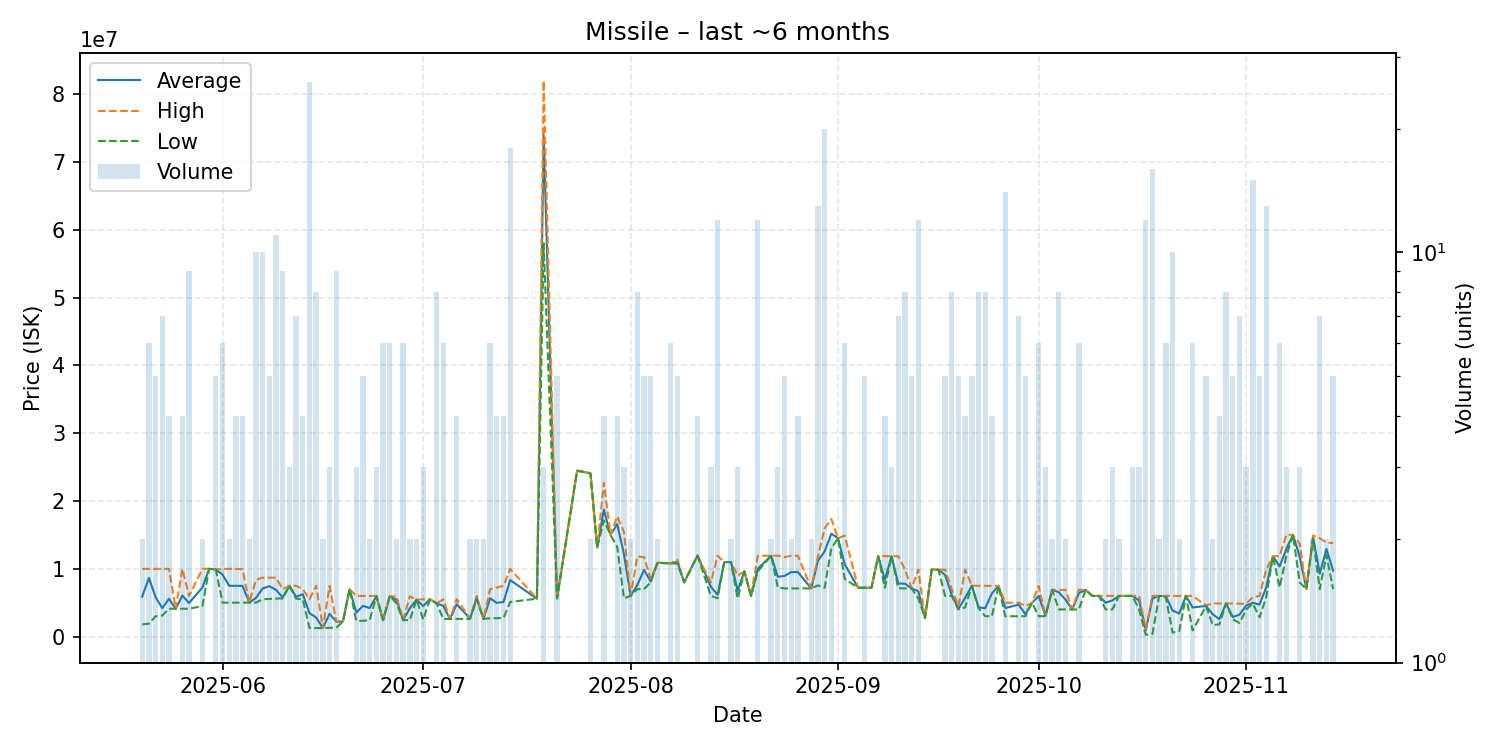

The file beside this chart, header and first rows:
date, average, highest, lowest, order_count, volume
2025-05-20, 5892000, 9984000, 1800000, 2, 2
2025-05-21, 8640667, 9989000, 1903000, 6, 6
2025-05-22, 5795600, 9988000, 3001000, 4, 5
2025-05-23, 4199857, 9987000, 3103000, 4, 7
2025-05-24, 5573250, 9988000, 4102000, 4, 4
2025-05-25, 4100000, 4100000, 4100000, 1, 1
2025-05-26, 6048250, 9992000, 4107000, 4, 4
2025-05-27, 4944111, 5994000, 4104000, 5, 9
2025-05-29, 7246500, 9992000, 4501000, 2, 2
2025-05-30, 9992000, 9992000, 9992000, 1, 1
2025-05-31, 9900000, 9900000, 9900000, 3, 5
2025-06-01, 9145500, 9992000, 5003000, 6, 6
2025-06-02, 7492000, 9980000, 5004000, 2, 2
2025-06-03, 7496000, 9985000, 5007000, 4, 4
2025-06-04, 7477750, 9945000, 5010500, 4, 4
2025-06-05, 5008500, 5009000, 5008000, 2, 2
2025-06-06, 5696400, 8353500, 5010000, 9, 10
2025-06-07, 7097200, 8690000, 5503000, 10, 10
2025-06-08, 7432800, 8685000, 5552000, 5, 5
2025-06-09, 6889727, 8686000, 5603000, 9, 11
2025-06-10, 5779111, 7000000, 5626500, 7, 9
2025-06-11, 7500000, 7501500, 7497000, 3, 3
2025-06-12, 5858429, 7495000, 5602000, 7, 7
2025-06-13, 6249750, 6996500, 5503000, 3, 4
2025-06-14, 3438346, 5502000, 1251000, 19, 26
2025-06-15, 2812625, 7492000, 1253000, 7, 8
2025-06-16, 1252500, 1253000, 1252000, 2, 2
2025-06-17, 3357667, 7473000, 1300000, 3, 3
2025-06-18, 2190333, 2220000, 1300500, 7, 9
2025-06-19, 2222000, 2222000, 2222000, 1, 1
2025-06-20, 6984000, 6984000, 6984000, 1, 1
2025-06-21, 3547000, 5995000, 2323000, 3, 3
2025-06-22, 4527000, 5998000, 2322000, 5, 5
2025-06-23, 4208000, 5995000, 2421000, 2, 2
2025-06-24, 5982000, 5988000, 5979000, 3, 3
2025-06-25, 2423000, 2423000, 2423000, 5, 6
2025-06-26, 5957500, 5959000, 5950000, 2, 6
2025-06-27, 5432500, 5930000, 4935000, 2, 2
2025-06-28, 2422833, 2423000, 2422000, 6, 6
2025-06-29, 4179000, 5935000, 2423000, 2, 2
2025-06-30, 5450000, 5450000, 5450000, 2, 2
2025-07-01, 4499333, 5498500, 2501000, 3, 3
2025-07-02, 5499000, 5499000, 5499000, 1, 1
2025-07-03, 4902125, 4903000, 4902000, 3, 8
2025-07-04, 4531167, 5497000, 2600000, 6, 6
2025-07-05, 2606000, 2606000, 2606000, 1, 1
2025-07-06, 4775250, 5499000, 2606000, 4, 4
2025-07-08, 2652500, 2700000, 2605000, 2, 2
2025-07-09, 5746500, 5994000, 5499000, 2, 2
2025-07-10, 2606500, 2607000, 2606000, 2, 2
2025-07-11, 5645000, 7000000, 2700000, 6, 6
2025-07-12, 4972750, 7234500, 2711000, 3, 4
2025-07-13, 5101000, 7482000, 2720000, 4, 4
2025-07-14, 8334722, 9985000, 5108500, 10, 18
2025-07-18, 5586000, 5586000, 5586000, 1, 1
2025-07-19, 73996667, 81995000, 58000000, 3, 3
2025-07-21, 5629000, 5629000, 5629000, 1, 5
2025-07-24, 24460000, 24460000, 24460000, 1, 1
2025-07-25, 24280000, 24280000, 24280000, 1, 1
2025-07-26, 24075000, 24100000, 24050000, 2, 2
... 102 more rows
